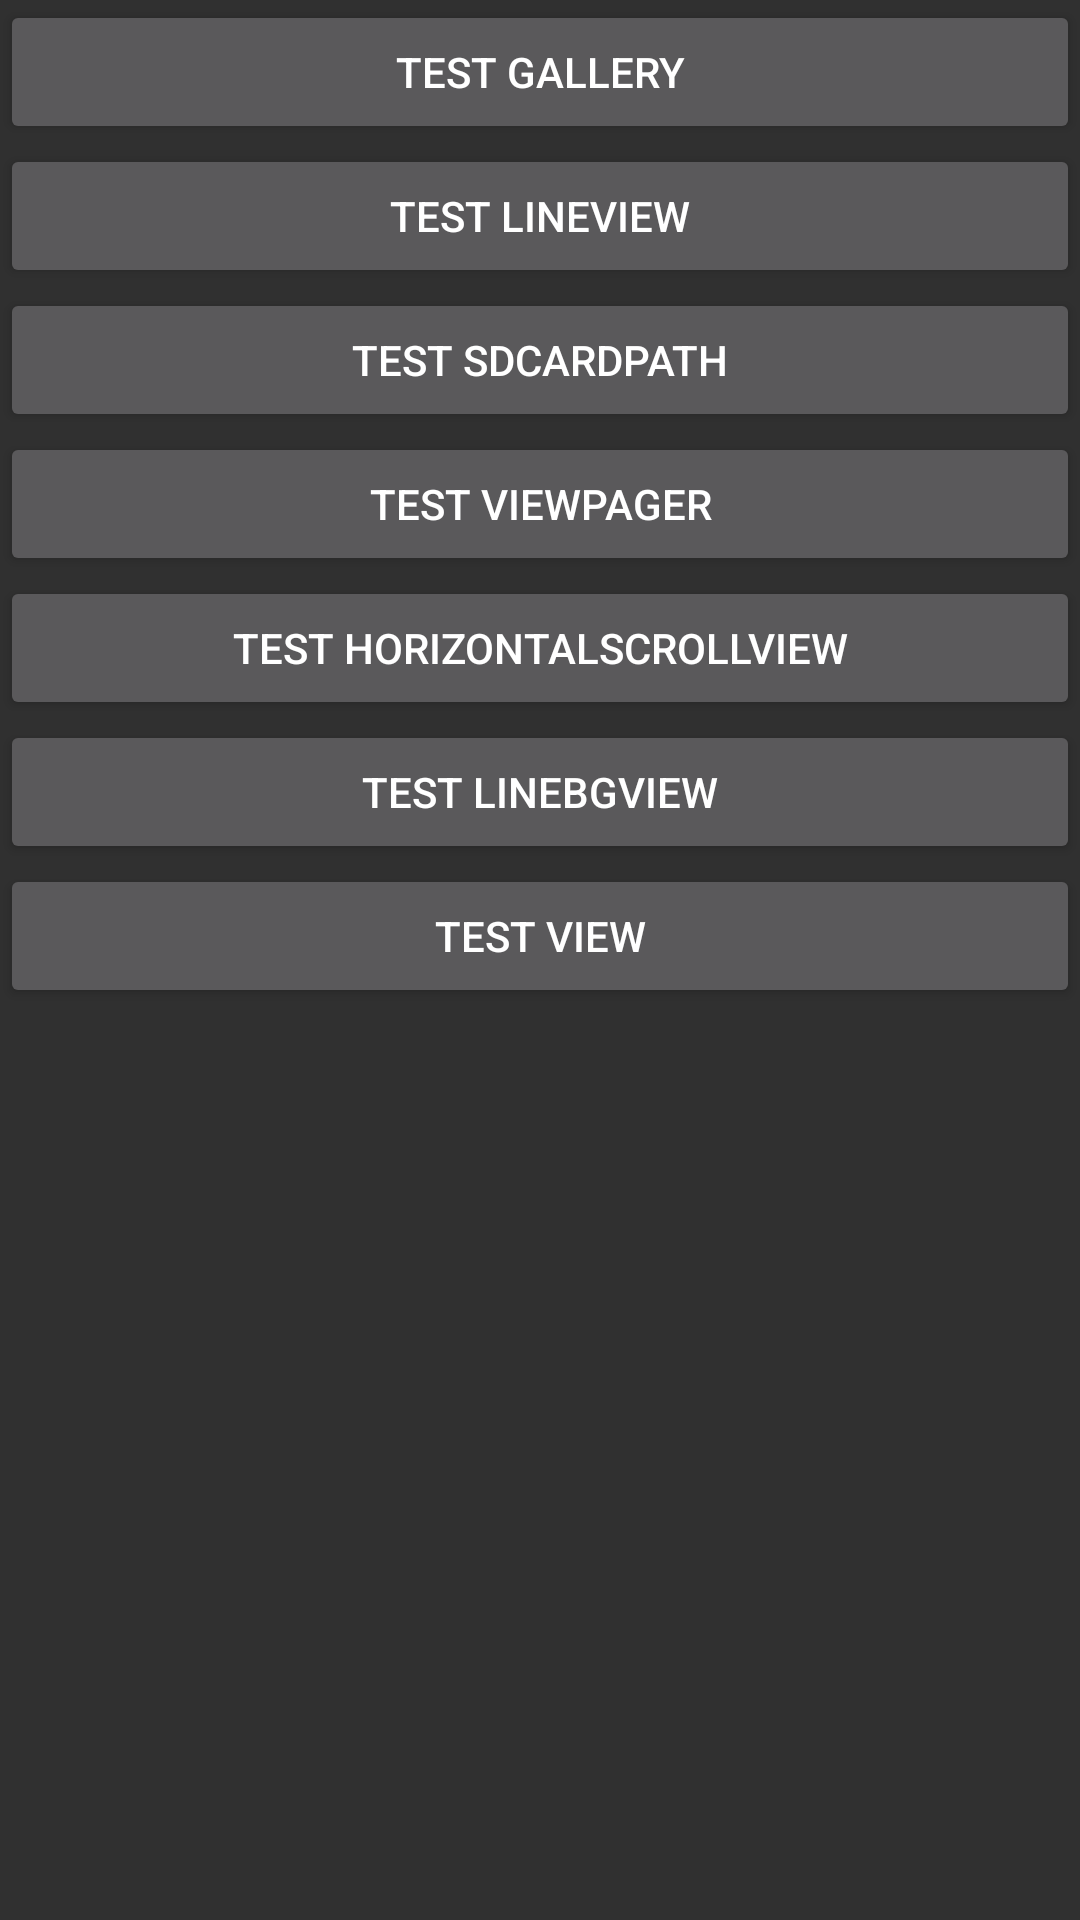

Write the Android layout XML for this screen, with the resource values it uses.
<!-- AndroidManifest.xml: application theme AppTheme -->
<!-- res/layout/l_testbitmap.xml -->
<?xml version="1.0" encoding="utf-8"?>
<LinearLayout xmlns:android="http://schemas.android.com/apk/res/android"
    android:orientation="vertical" android:layout_width="match_parent"
    android:layout_height="match_parent">

    <LinearLayout
        android:layout_width="match_parent"
        android:layout_height="wrap_content"
        android:orientation="vertical"
        >

        <Button
            android:id="@+id/Reset"
            android:layout_width="match_parent"
            android:layout_height="wrap_content"
            android:textColor="#000000"
            android:visibility="gone"
            android:text="Reset"
            />
        <Button
            android:id="@+id/btnTestTouch"
            android:layout_width="match_parent"
            android:layout_height="wrap_content"
            android:textColor="#ffffff"
            android:visibility="gone"
            android:text="Test Touch"
            />
        <Button
            android:id="@+id/btnTestMaterial"
            android:layout_width="match_parent"
            android:layout_height="wrap_content"
            android:textColor="#ffffff"
            android:visibility="gone"
            android:text="Test Material"
            />

        <Button
            android:id="@+id/btnTestXfermode"
            android:layout_width="match_parent"
            android:layout_height="wrap_content"
            android:textColor="#ffffff"
            android:visibility="gone"
            android:text="Test Xfermode"
            />

        <CheckBox
            android:layout_width="50dp"
            android:visibility="gone"
            android:layout_height="50dp"
            android:checked="true"/>

        <Button
            android:id="@+id/btnTestSurfaceView"
            android:layout_width="match_parent"
            android:layout_height="wrap_content"
            android:visibility="gone"
            android:text="Test SurfaceView"
            />

        <Button
            android:id="@+id/btnTestFileSystem"
            android:layout_width="match_parent"
            android:layout_height="wrap_content"
            android:visibility="gone"
            android:text="Test FileSystem"
            />

        <Button
            android:id="@+id/btnTestGallery"
            android:layout_width="match_parent"
            android:layout_height="wrap_content"
            android:text="Test Gallery"
            />

        <Button
            android:id="@+id/btnTestLineView"
            android:layout_width="match_parent"
            android:layout_height="wrap_content"
            android:text="Test LineView"
            />

        <Button
            android:id="@+id/btnTestSDCardPath"
            android:layout_width="match_parent"
            android:layout_height="wrap_content"
            android:text="Test SDCardPath"
            />

        <Button
            android:id="@+id/btnTestViewPager"
            android:layout_width="match_parent"
            android:layout_height="wrap_content"
            android:text="Test ViewPager"
            />

        <Button
            android:id="@+id/btnTestHorizontalView"
            android:layout_width="match_parent"
            android:layout_height="wrap_content"
            android:text="Test HorizontalScrollView"
            />

        <Button
            android:id="@+id/btnTestLineBgView"
            android:layout_width="match_parent"
            android:layout_height="wrap_content"
            android:text="Test LineBgView"
            />
        <Button
            android:id="@+id/btnTestView"
            android:layout_width="match_parent"
            android:layout_height="wrap_content"
            android:text="Test View"
            />

    </LinearLayout>

</LinearLayout>
<!-- resources referenced by this layout -->
<resources>
  <style name="AppTheme" parent="Theme.AppCompat.Light.NoActionBar">
          
          <item name="colorPrimary">@color/colorPrimary</item>
          <item name="colorPrimaryDark">@color/colorPrimaryDark</item>
          <item name="colorAccent">@color/colorAccent</item>
      </style>
  <color name="colorPrimary">#3F51B5</color>
  <color name="colorPrimaryDark">#303F9F</color>
  <color name="colorAccent">#FF4081</color>
</resources>
